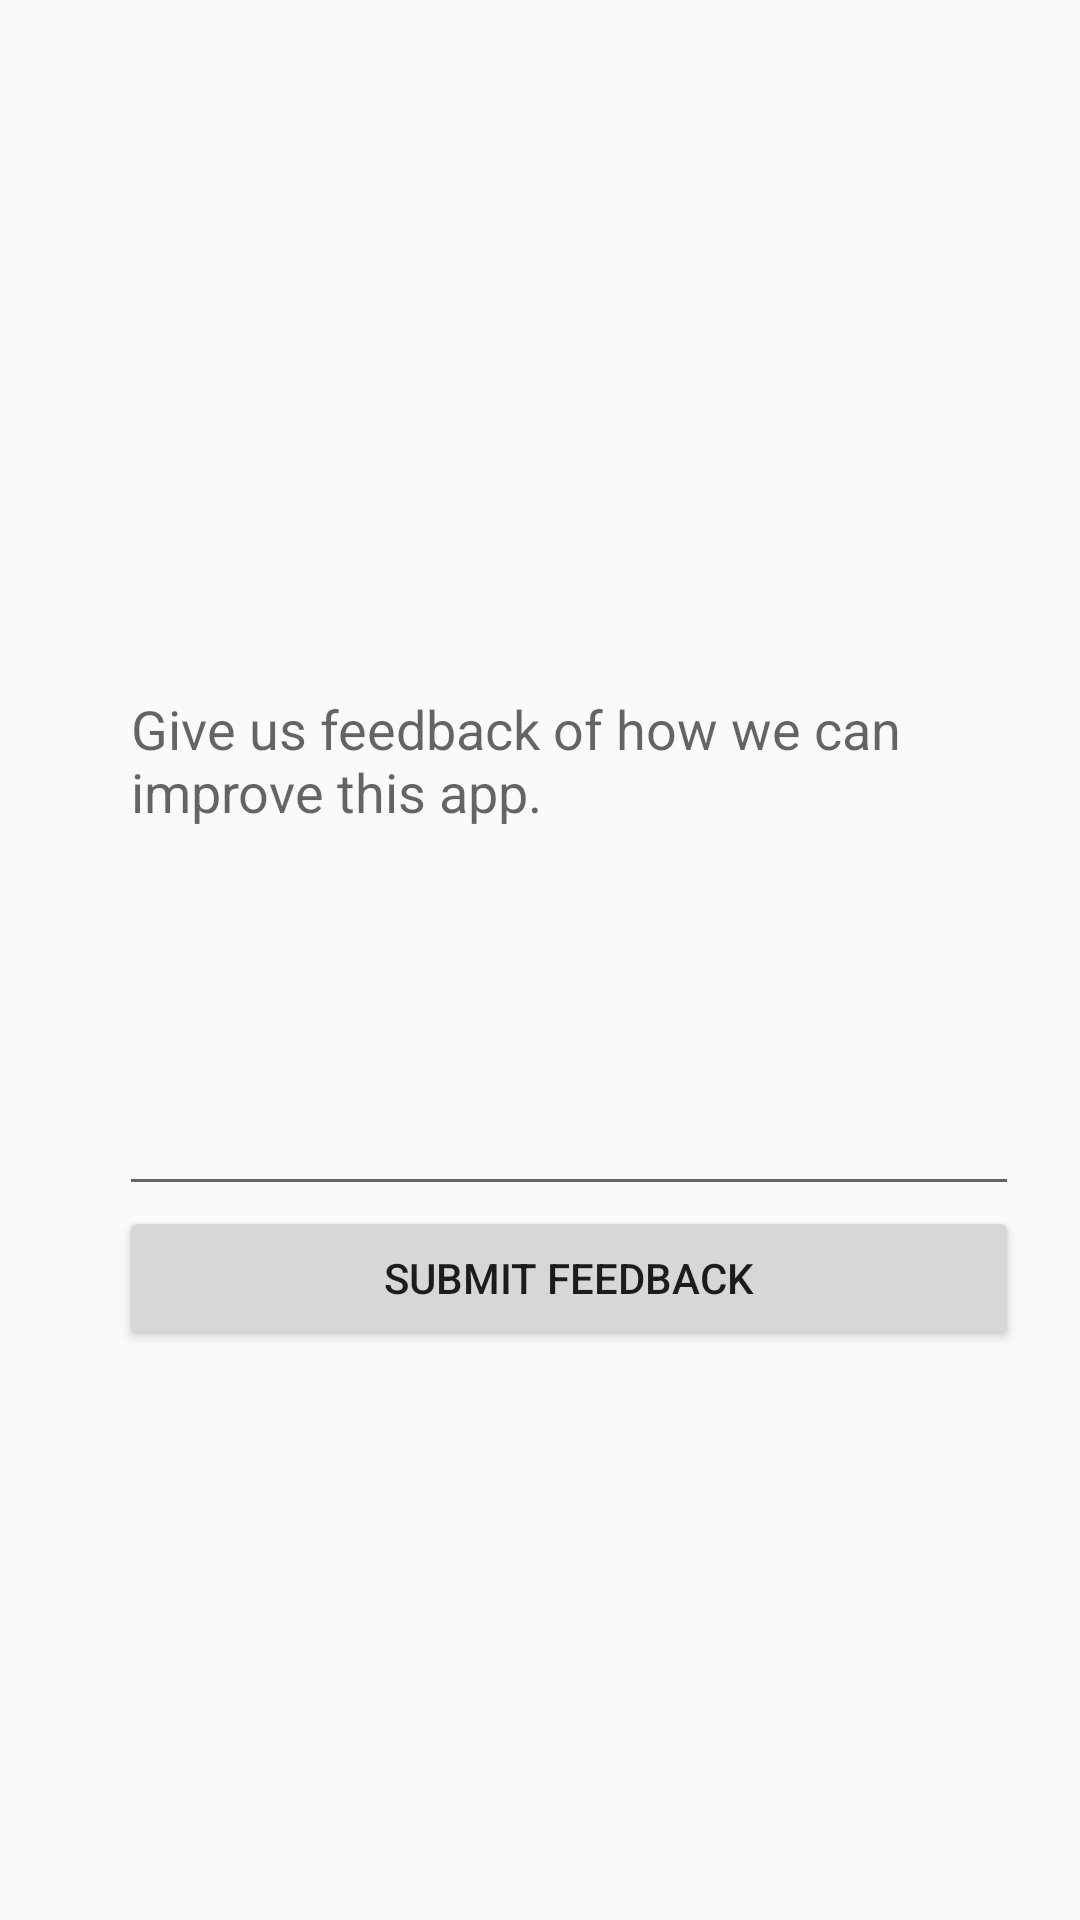

Android layout source for this screen:
<!-- AndroidManifest.xml: application theme AppTheme -->
<!-- res/layout/activity_feedback_request.xml -->
<?xml version="1.0" encoding="utf-8"?>
<RelativeLayout xmlns:android="http://schemas.android.com/apk/res/android"
    xmlns:tools="http://schemas.android.com/tools"
    android:layout_width="match_parent"
    android:layout_height="match_parent"
    android:paddingBottom="@dimen/activity_vertical_margin"
    android:paddingLeft="@dimen/activity_horizontal_margin"
    android:paddingRight="@dimen/activity_horizontal_margin"
    android:paddingTop="@dimen/activity_vertical_margin"
    tools:context="com.tradr.tradex.request.FeedbackRequest">
    <EditText
        android:layout_width="wrap_content"
        android:layout_height="wrap_content"
        android:inputType="textMultiLine"
        android:ems="10"
        android:id="@+id/etFeedbackText"
        android:layout_marginTop="102dp"
        android:layout_marginLeft="40dp"
        android:width="300dp"
        android:height="300dp"
        android:layout_alignParentTop="true"
        android:layout_alignParentLeft="true"
        android:layout_alignParentStart="true"
        android:hint="Give us feedback of how we can improve this app." />

    <Button
        android:layout_width="wrap_content"
        android:layout_height="wrap_content"
        android:text="Submit Feedback"
        android:id="@+id/bSubmitFeedback"
        android:layout_below="@+id/etFeedbackText"
        android:layout_alignLeft="@+id/etFeedbackText"
        android:layout_alignStart="@+id/etFeedbackText"
        android:layout_alignRight="@+id/etFeedbackText"
        android:layout_alignEnd="@+id/etFeedbackText" />

    <TextView
        android:layout_width="wrap_content"
        android:layout_height="wrap_content"
        android:textAppearance="?android:attr/textAppearanceSmall"
        android:visibility="visible"
        android:id="@+id/tempFullName"
        android:layout_alignParentTop="true" />

    <TextView
        android:layout_width="wrap_content"
        android:layout_height="wrap_content"
        android:textAppearance="?android:attr/textAppearanceSmall"
        android:id="@+id/tempEmail"
        android:visibility="visible"
        android:layout_alignParentTop="true" />
</RelativeLayout>
<!-- resources referenced by this layout -->
<resources>
  <style name="AppTheme" parent="Theme.AppCompat.Light.NoActionBar">
          
          <item name="colorPrimary">@color/accent_material_light</item>
          <item name="colorPrimaryDark">@color/accent_material_dark</item>
          <item name="colorAccent">@color/colorAccent</item>
      </style>
  <color name="colorAccent">#ff4081</color>
</resources>
